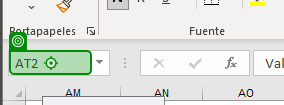
Task: Robotic Enterprise Framework
Workflow: ExcelManagement

Step 1 [try]: type "AV1" into 'editar Cuadro de nombres'

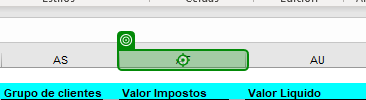
Step 2: click

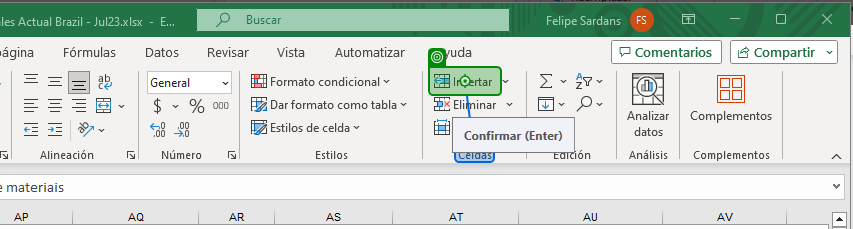
Step 3: click on 'Celdas'

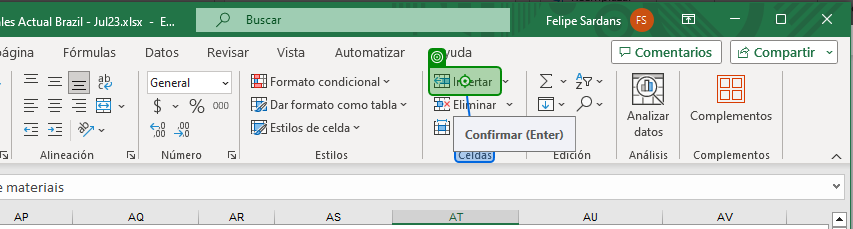
Step 4: click on 'Celdas'

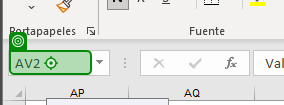
Step 5: type "AV2"

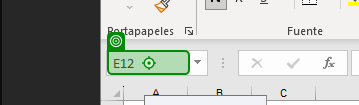
Step 6: type "D4" into 'editar Cuadro de nombres'

Step 7: type "AT4" (same screen as step 5)

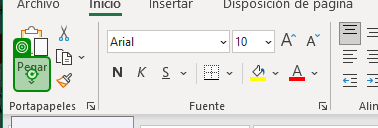
Step 8: click on 'Pegar'

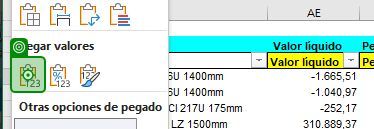
Step 9: click on 'Valores'

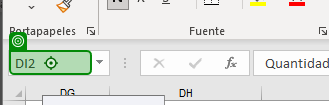
Step 10 [try]: type "DK1" into 'editar Cuadro de nombres'

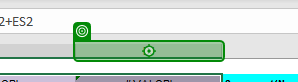
Step 11: click

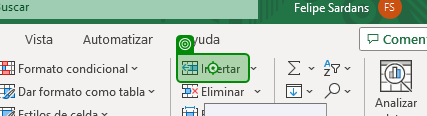
Step 12: click on 'Insertar celdas'

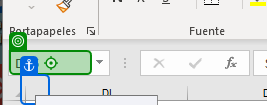
Step 13: type "DN4" into 'editar Cuadro de nombres'

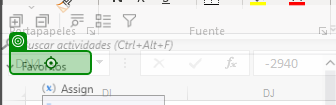
Step 14: type "DJ4" into 'editar Cuadro de nombres'

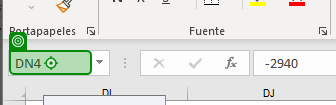
Step 15: type "DN3" into 'editar Cuadro de nombres'

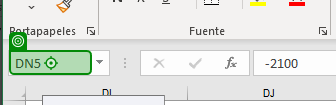
Step 16: type "DJ2" into 'editar Cuadro de nombres'

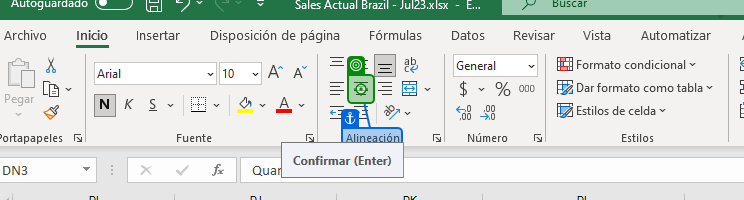
Step 17: click on 'Alineacion'

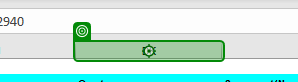
Step 18: click

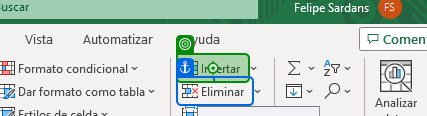
Step 19: click on 'Insertar celdas'

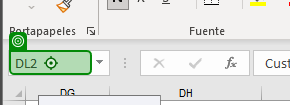
Step 20: type "DL2" into 'editar Cuadro de nombres'

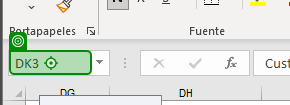
Step 21: type "DH4" into 'editar Cuadro de nombres'

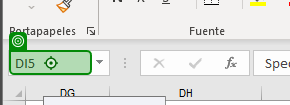
Step 22: type "DK4" into 'editar Cuadro de nombres'

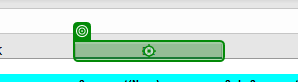
Step 23 [try]: click

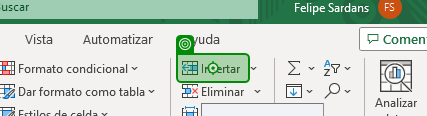
Step 24: click on 'Insertar celdas'

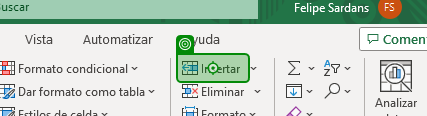
Step 25: click on 'Insertar celdas'

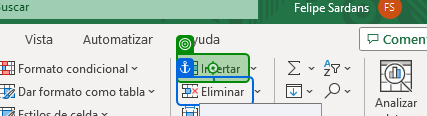
Step 26: click on 'Insertar celdas'

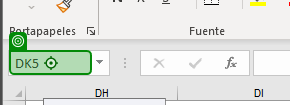
Step 27: type "DO2" into 'editar Cuadro de nombres'

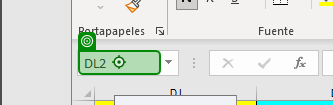
Step 28: type "DO4" into 'editar Cuadro de nombres'

Step 29: type "DL4" into 'editar Cuadro de nombres' (same screen as step 28)

Step 30: type "DP4" into 'editar Cuadro de nombres' (same screen as step 28)

Step 31: type "DM4" into 'editar Cuadro de nombres' (same screen as step 28)